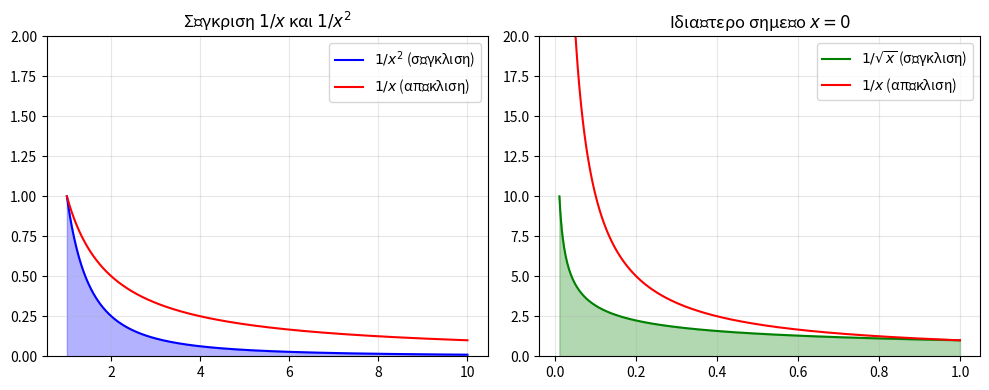

This figure's Python source:
# python_genikeum.py — Γενικευμένα Ολοκληρώματα (Κεφ. 18)
# Ματζάκος, Ν. (2026). Στοιχεία Γραμμικής Άλγεβρας, Διαφορικού & Ολοκληρωτικού Λογισμού. NewTech Publications.
# Απαιτεί: pip install sympy matplotlib

from sympy import *
import matplotlib.pyplot as plt
import numpy as np

x = symbols('x', real=True)
t = symbols('t', positive=True)

print("=" * 60)
print("ΓΕΝΙΚΕΥΜΕΝΑ ΟΛΟΚΛΗΡΩΜΑΤΑ (Improper Integrals)")
print("=" * 60)

# ── 1. Ολοκλήρωμα σε άπειρο διάστημα ────────────────────────────────────────
print()
print("1. ∫_1^∞  1/x²  dx")
I1 = integrate(1/x**2, (x, 1, oo))
print(f"   = {I1}  (σύγκλιση)")

print()
print("2. ∫_1^∞  1/x  dx")
I2 = integrate(1/x, (x, 1, oo))
print(f"   = {I2}  (απόκλιση)")

# ── 2. Ολοκλήρωμα με ιδιαίτερο σημείο ──────────────────────────────────────
print()
print("3. ∫_0^1  1/√x  dx  (ιδιαίτερο σημείο x=0)")
I3 = integrate(1/sqrt(x), (x, 0, 1))
print(f"   = {I3}  (σύγκλιση)")

print()
print("4. ∫_0^1  1/x  dx  (ιδιαίτερο σημείο x=0)")
I4 = integrate(1/x, (x, 0, 1))
print(f"   = {I4}  (απόκλιση)")

# ── 3. Κριτήριο σύγκλισης p-ολοκληρώματος ───────────────────────────────────
print()
print("5. Κριτήριο p — ∫_1^∞  1/xᵖ  dx:")
p = symbols('p', real=True)
for pval in [Rational(1,2), 1, Rational(3,2), 2, 3]:
    result = integrate(1/x**pval, (x, 1, oo))
    status = "σύγκλιση" if result.is_finite else "απόκλιση"
    print(f"   p = {pval}: {result}  ({status})")

# ── 4. Εκθετικό ολοκλήρωμα (σχετικό με Γ-συνάρτηση) ─────────────────────────
print()
print("6. ∫_0^∞  e^{-x}  dx  =", integrate(exp(-x), (x, 0, oo)))
print("7. ∫_0^∞  x·e^{-x}  dx  =", integrate(x*exp(-x), (x, 0, oo)))
print("8. ∫_0^∞  x²·e^{-x}  dx  =", integrate(x**2*exp(-x), (x, 0, oo)))

# ── 5. Γράφημα σύγκλισης ────────────────────────────────────────────────────
fig, axes = plt.subplots(1, 2, figsize=(10, 4))
xv = np.linspace(1, 10, 500)
axes[0].plot(xv, 1/xv**2, 'b-', label=r'$1/x^2$ (σύγκλιση)')
axes[0].fill_between(xv, 1/xv**2, alpha=0.3, color='blue')
axes[0].plot(xv, 1/xv, 'r-', label=r'$1/x$ (απόκλιση)')
axes[0].set_ylim(0, 2); axes[0].legend(); axes[0].set_title(r'Σύγκριση $1/x$ και $1/x^2$')
axes[0].grid(True, alpha=0.3)

xv2 = np.linspace(0.01, 1, 500)
axes[1].plot(xv2, 1/np.sqrt(xv2), 'g-', label=r'$1/\sqrt{x}$ (σύγκλιση)')
axes[1].fill_between(xv2, 1/np.sqrt(xv2), alpha=0.3, color='green')
axes[1].plot(xv2, 1/xv2, 'r-', label=r'$1/x$ (απόκλιση)')
axes[1].set_ylim(0, 20); axes[1].legend()
axes[1].set_title(r'Ιδιαίτερο σημείο $x=0$'); axes[1].grid(True, alpha=0.3)

plt.tight_layout(); plt.savefig('improper.png', dpi=100); plt.show()
print()
print("Αρχείο 'improper.png' αποθηκεύτηκε.")
